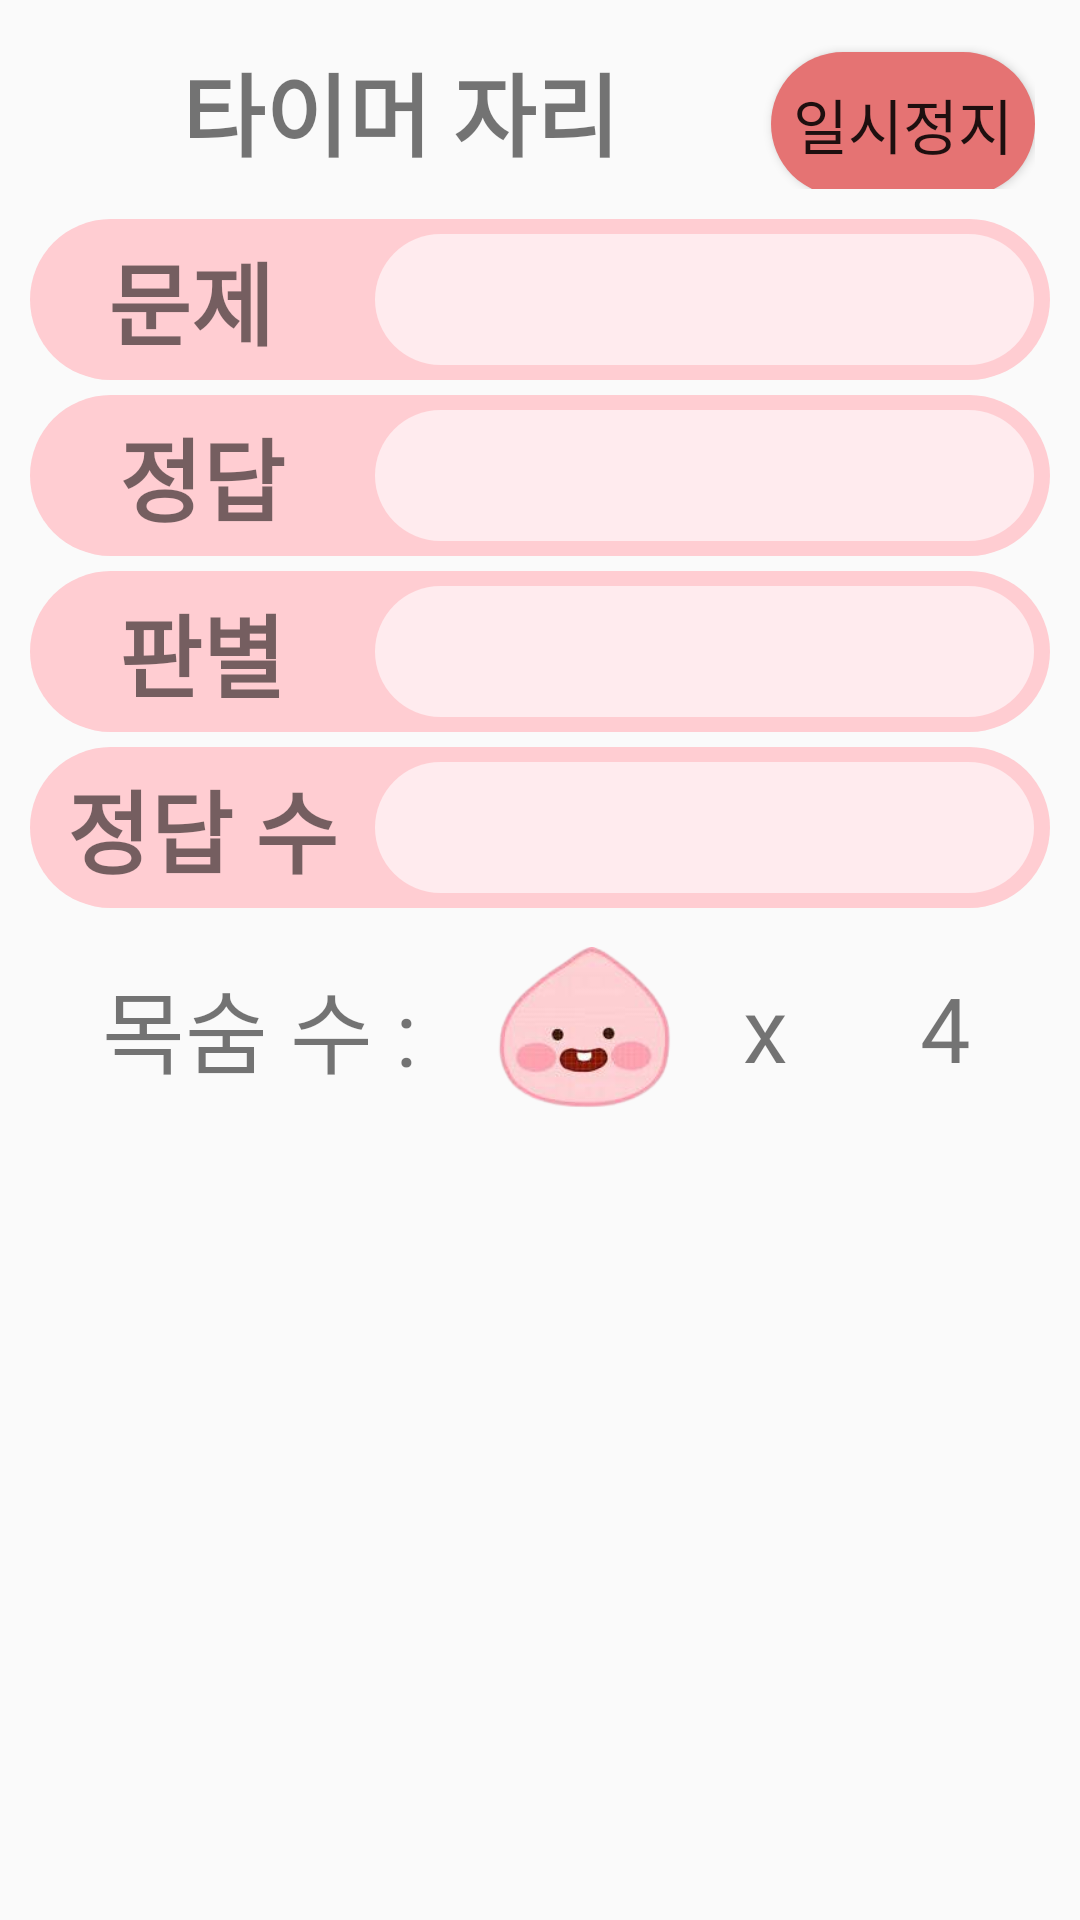

Android layout source for this screen:
<!-- AndroidManifest.xml: application theme Theme.ApeachMultiplicationTableGame -->
<!-- res/layout/activity_main.xml -->
<?xml version="1.0" encoding="utf-8"?>
<LinearLayout xmlns:android="http://schemas.android.com/apk/res/android"
    xmlns:app="http://schemas.android.com/apk/res-auto"
    xmlns:tools="http://schemas.android.com/tools"
    android:layout_width="match_parent"
    android:layout_height="match_parent"
    android:layout_margin="20dp"
    android:padding="10dp"
    android:orientation="vertical"
    tools:context=".MainActivity">

    <LinearLayout
        android:layout_width="match_parent"
        android:layout_height="wrap_content"
        android:orientation="horizontal"
        android:layout_marginBottom="5dp"
        android:padding="5dp" >

        
        <TextView
            android:layout_width="match_parent"
            android:layout_height="wrap_content"
            android:layout_marginRight="5dp"
            android:layout_weight="1"
            android:id="@+id/tvTimer"
            android:fontFamily="@font/warmbye"
            android:text="타이머 자리"
            android:textAlignment="center"
            android:textSize="30dp"
            android:textStyle="bold" />
        
        <Button
            android:layout_width="wrap_content"
            android:layout_height="wrap_content"
            android:fontFamily="@font/warmbye"
            android:textSize="20dp"
            android:id="@+id/btnPause"
            android:background="@drawable/round_button_final"
            android:text="일시정지"
            android:onClick="onClickPause" />

    </LinearLayout>


    
    <LinearLayout
        android:layout_width="match_parent"
        android:layout_height="wrap_content"
        android:background="@drawable/round_linearlayout"
        android:orientation="horizontal"
        android:layout_marginBottom="5dp"
        android:padding="5dp">

        <TextView
            android:layout_width="match_parent"
            android:layout_height="match_parent"
            android:layout_marginRight="5dp"
            android:layout_weight="2"
            android:fontFamily="@font/warmbye"
            android:text="문제 "
            android:textAlignment="center"
            android:textSize="30dp"
            android:textStyle="bold" />

        <TextView
            android:layout_width="match_parent"
            android:layout_height="match_parent"
            android:layout_weight="1"
            android:layout_marginRight="0.3dp"
            android:textColor="@color/black"
            android:background="@drawable/round_textview"
            android:id="@+id/tvQuestion"
            android:fontFamily="@font/warmbye"
            android:textAlignment="center"
            android:textSize="30dp" />

    </LinearLayout>
    
    <LinearLayout
        android:layout_width="match_parent"
        android:layout_height="wrap_content"
        android:background="@drawable/round_linearlayout"
        android:orientation="horizontal"
        android:layout_marginBottom="5dp"
        android:padding="5dp">

        <TextView
            android:layout_width="match_parent"
            android:layout_height="match_parent"
            android:layout_marginRight="5dp"
            android:layout_weight="2"
            android:fontFamily="@font/warmbye"
            android:text="정답"
            android:textAlignment="center"
            android:textSize="30dp"
            android:textStyle="bold" />

        <EditText
            android:layout_width="match_parent"
            android:layout_height="match_parent"
            android:layout_weight="1"
            android:layout_marginRight="0.3dp"
            android:inputType="number"
            android:imeOptions="actionDone"
            android:background="@drawable/round_textview"
            android:id="@+id/etAnswer"
            android:textColor="@color/black"
            android:fontFamily="@font/warmbye"
            android:textAlignment="center"
            android:textSize="30dp" />



    </LinearLayout>

    
    <LinearLayout
        android:layout_width="match_parent"
        android:layout_height="wrap_content"
        android:background="@drawable/round_linearlayout"
        android:orientation="horizontal"
        android:layout_marginBottom="5dp"
        android:padding="5dp">

        <TextView
            android:layout_width="match_parent"
            android:layout_height="match_parent"
            android:layout_marginRight="5dp"
            android:layout_weight="2"
            android:fontFamily="@font/warmbye"
            android:text="판별"
            android:textAlignment="center"
            android:textSize="30dp"
            android:textStyle="bold" />

        <TextView
            android:layout_width="match_parent"
            android:layout_height="match_parent"
            android:layout_weight="1"
            android:layout_marginRight="0.3dp"
            android:background="@drawable/round_textview"
            android:id="@+id/tvRight"
            android:textColor="@color/black"
            android:fontFamily="@font/warmbye"
            android:textAlignment="center"
            android:textSize="30dp" />

    </LinearLayout>

    
    <LinearLayout
        android:layout_width="match_parent"
        android:layout_height="wrap_content"
        android:background="@drawable/round_linearlayout"
        android:orientation="horizontal"
        android:layout_marginBottom="5dp"
        android:padding="5dp">

        <TextView
            android:layout_width="match_parent"
            android:layout_height="match_parent"
            android:layout_marginRight="5dp"
            android:layout_weight="2"
            android:fontFamily="@font/warmbye"
            android:text="정답 수"
            android:textAlignment="center"
            android:textSize="30dp"
            android:textStyle="bold" />

        <TextView
            android:layout_width="match_parent"
            android:layout_height="match_parent"
            android:layout_weight="1"
            android:layout_marginRight="0.3dp"
            android:background="@drawable/round_textview"
            android:id="@+id/tvCount"
            android:textColor="@color/black"
            android:fontFamily="@font/warmbye"
            android:textAlignment="center"
            android:textSize="30dp" />

    </LinearLayout>
    
    <LinearLayout
        android:layout_width="match_parent"
        android:layout_height="wrap_content"
        android:orientation="horizontal"
        android:layout_marginBottom="5dp"
        android:padding="5dp" >

        <TextView
            android:layout_width="match_parent"
            android:layout_height="wrap_content"
            android:layout_weight="2"
            android:text="목숨 수 : "
            android:gravity="center"
            android:fontFamily="@font/warmbye"
            android:textSize="30dp"
            android:layout_gravity="center" />

        <ImageView
            android:layout_width="match_parent"
            android:layout_height="60dp"
            android:id="@+id/iv"
            android:gravity="center"
            android:src="@drawable/baby_apeach"
            android:layout_weight="3" />

        <TextView
            android:layout_width="match_parent"
            android:layout_height="wrap_content"
            android:layout_weight="3"
            android:text=" x "
            android:gravity="center"
            android:fontFamily="@font/warmbye"
            android:textSize="30dp"
            android:layout_gravity="center" />

        <TextView
            android:layout_width="match_parent"
            android:layout_height="wrap_content"
            android:layout_weight="3"
            android:text="4"
            android:gravity="center"
            android:id="@+id/tvLifeCount"
            android:fontFamily="@font/warmbye"
            android:textSize="30dp"
            android:layout_gravity="center" />
    </LinearLayout>
</LinearLayout>
<!-- resources referenced by this layout -->
<resources>
  <!-- drawable baby_apeach: png bitmap (drawable-v24, 22619 bytes) -->
  <!-- drawable round_button_final (drawable) -->
  <?xml version="1.0" encoding="utf-8"?>
  <selector xmlns:android="http://schemas.android.com/apk/res/android">
  
      <item android:state_pressed="true"
          android:drawable="@drawable/round_button_pressed" />
  
      <item android:state_window_focused="false"
          android:state_enabled="true"
          android:drawable="@drawable/round_button" />
  
      <item android:state_enabled="true"
          android:drawable="@drawable/round_button" />
  </selector>
  <!-- drawable round_linearlayout (drawable-v24) -->
  <?xml version="1.0" encoding="utf-8"?>
  <shape xmlns:android="http://schemas.android.com/apk/res/android" android:shape="rectangle">
      <solid android:color="#FFCDD2" />
      <corners android:radius="30dp" />
  </shape>
  <!-- drawable round_textview (drawable-v24) -->
  <?xml version="1.0" encoding="utf-8"?>
  <shape xmlns:android="http://schemas.android.com/apk/res/android" android:shape="rectangle">
      <solid android:color="#FFEBEE" />
      <corners android:radius="30dp" />
  </shape>
  <style name="Theme.ApeachMultiplicationTableGame" parent="Theme.AppCompat.Light.NoActionBar">
          <item name="android:windowFullscreen">true</item>
          
          <item name="colorPrimary">@color/purple_500</item>
          <item name="colorPrimaryVariant">@color/purple_700</item>
          <item name="colorOnPrimary">@color/white</item>
          
          <item name="colorSecondary">@color/teal_200</item>
          <item name="colorSecondaryVariant">@color/teal_700</item>
          <item name="colorOnSecondary">@color/black</item>
          
          <item name="android:statusBarColor" tools:targetApi="l">?attr/colorPrimaryVariant</item>
          
      </style>
  <!-- drawable round_button_pressed (drawable) -->
  <?xml version="1.0" encoding="utf-8"?>
  <shape xmlns:android="http://schemas.android.com/apk/res/android" android:shape="rectangle" >
      <solid android:color="#914A4A" />
      <corners android:radius="30dp"/>
  </shape>
  <!-- drawable round_button (drawable-v24) -->
  <?xml version="1.0" encoding="utf-8"?>
  <shape xmlns:android="http://schemas.android.com/apk/res/android" android:shape="rectangle">
      <solid android:color="#E57373" />
      <corners android:radius="30dp" />
  </shape>
  <!-- not gathered from this repository: default colours our renderer supplied (Android Studio template values) -->
  <color name="purple_500">#FF6200EE</color>
  <color name="purple_700">#FF3700B3</color>
  <color name="teal_200">#FF03DAC5</color>
  <color name="teal_700">#FF018786</color>
  <color name="black">#FF000000</color>
  <color name="white">#FFFFFFFF</color>
</resources>
